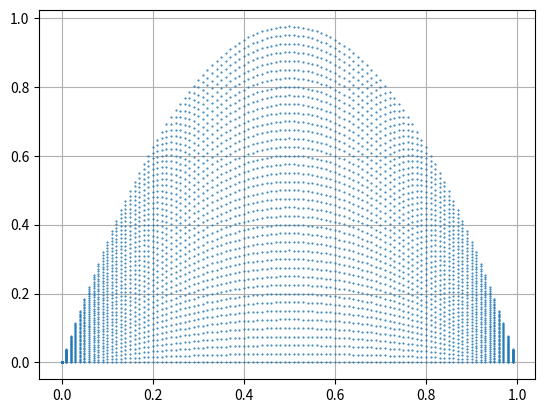

Here is the Python script that generated this plot:
import matplotlib.pyplot as plt
import numpy as np

X = []
Y = []


def Law(µ, x):
    return µ * x * (1 - x)


def Cycle():
    for µ in np.arange(0, 4, 0.1):
        for x in np.arange(0, 1, 0.01):
            X.append(x)
            Y.append(Law(µ, x))


Cycle()
plt.figure(dpi=480)
plt.plot(X, Y, ".", markersize=1)
plt.grid(True)
plt.show()
